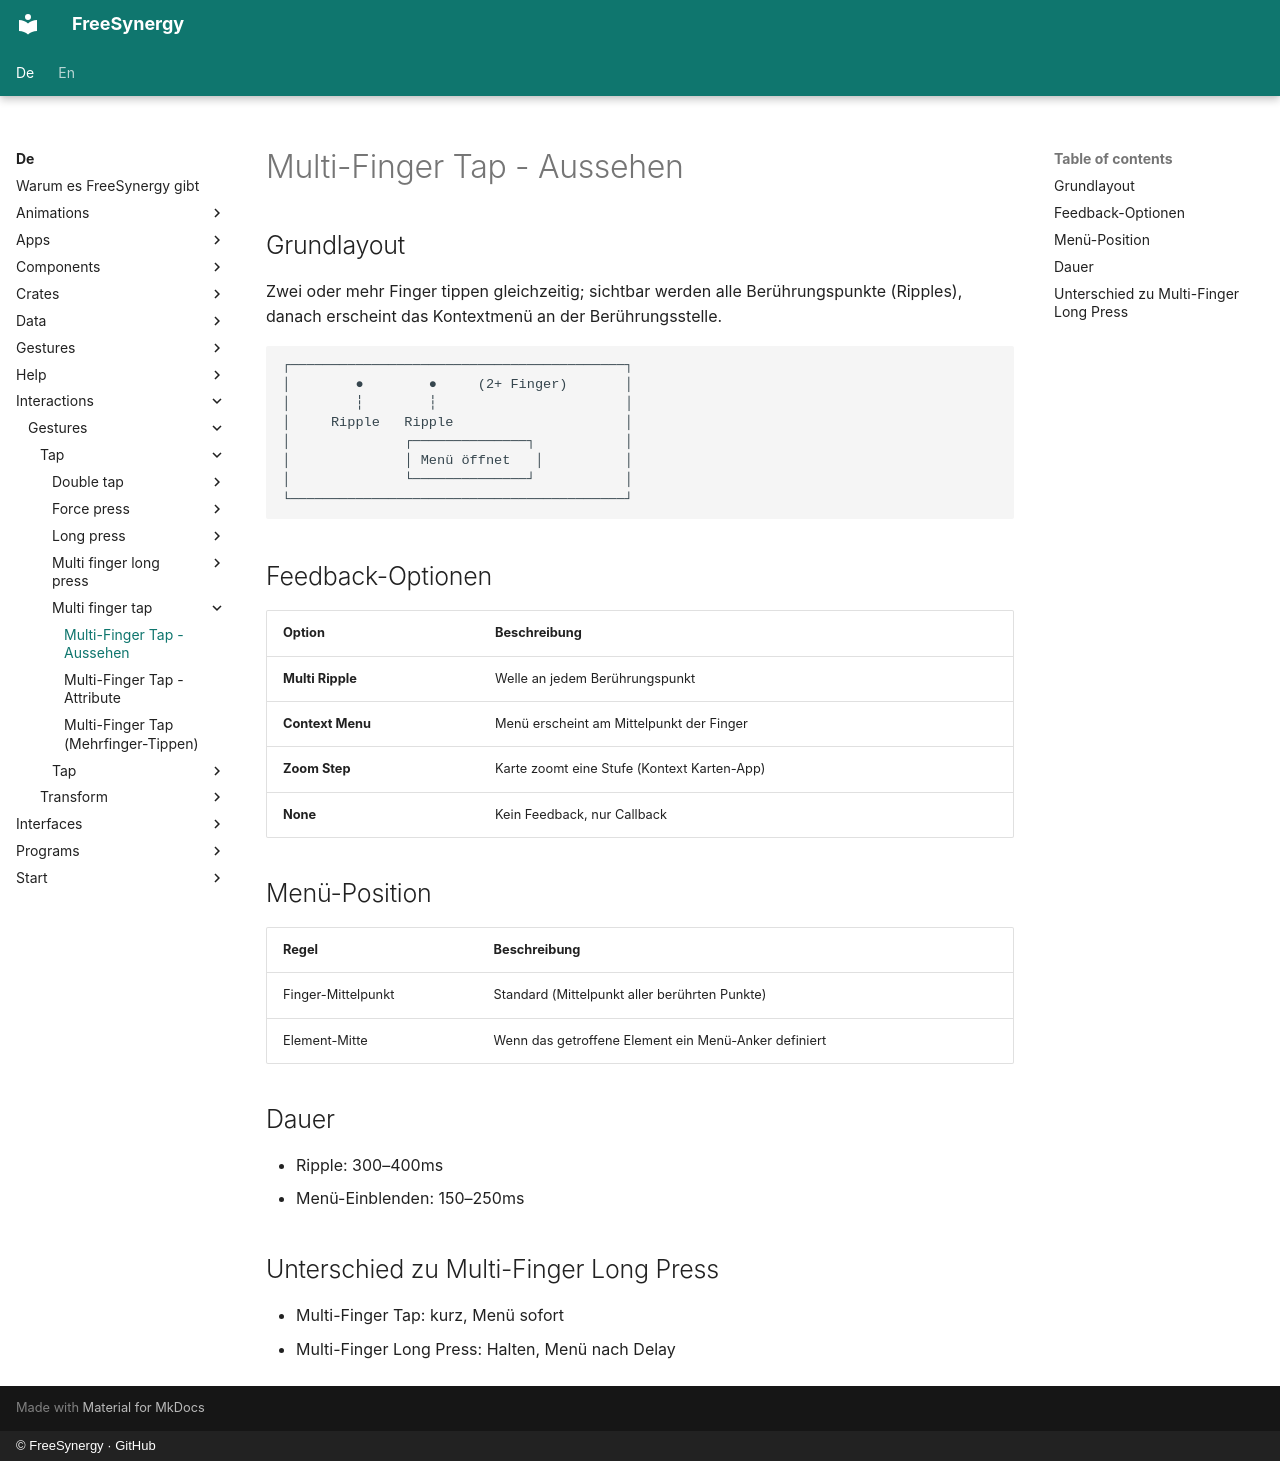

repository: FreeSynergy/fs-documentation · page: de/interactions/gestures/tap/multi-finger-tap/appearance/index.html · generator: mkdocs · copyright: © FreeSynergy · GitHub

# Multi-Finger Tap - Aussehen

## Grundlayout

Zwei oder mehr Finger tippen gleichzeitig; sichtbar werden alle
Berührungspunkte (Ripples), danach erscheint das Kontextmenü an der
Berührungsstelle.

```
┌─────────────────────────────────────────┐
│        ●        ●     (2+ Finger)       │
│        ┆        ┆                       │
│     Ripple   Ripple                     │
│              ┌──────────────┐           │
│              │ Menü öffnet   │          │
│              └──────────────┘           │
└─────────────────────────────────────────┘
```

## Feedback-Optionen

| Option | Beschreibung |
|--------|--------------|
| **Multi Ripple** | Welle an jedem Berührungspunkt |
| **Context Menu** | Menü erscheint am Mittelpunkt der Finger |
| **Zoom Step** | Karte zoomt eine Stufe (Kontext Karten-App) |
| **None** | Kein Feedback, nur Callback |

## Menü-Position

| Regel | Beschreibung |
|-------|--------------|
| Finger-Mittelpunkt | Standard (Mittelpunkt aller berührten Punkte) |
| Element-Mitte | Wenn das getroffene Element ein Menü-Anker definiert |

## Dauer

- Ripple: 300–400ms
- Menü-Einblenden: 150–250ms

## Unterschied zu Multi-Finger Long Press

- Multi-Finger Tap: kurz, Menü sofort
- Multi-Finger Long Press: Halten, Menü nach Delay
